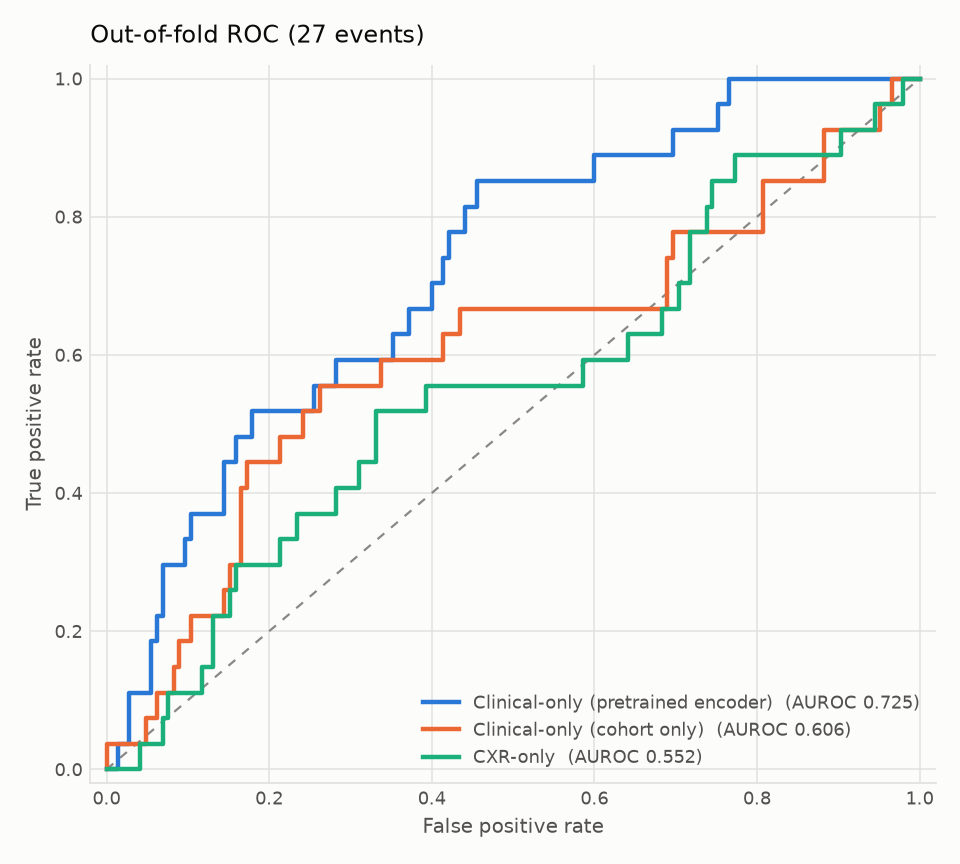

Source data for this figure (header and first rows):
model, false_positive_rate, true_positive_rate
Clinical-only (pretrained encoder), 0.0, 0.0
Clinical-only (pretrained encoder), 0.006897, 0.0
Clinical-only (pretrained encoder), 0.01379, 0.0
Clinical-only (pretrained encoder), 0.01379, 0.03704
Clinical-only (pretrained encoder), 0.02069, 0.03704
Clinical-only (pretrained encoder), 0.02759, 0.03704
Clinical-only (pretrained encoder), 0.02759, 0.07407
Clinical-only (pretrained encoder), 0.02759, 0.1111
Clinical-only (pretrained encoder), 0.03448, 0.1111
Clinical-only (pretrained encoder), 0.04138, 0.1111
Clinical-only (pretrained encoder), 0.04828, 0.1111
Clinical-only (pretrained encoder), 0.05517, 0.1111
Clinical-only (pretrained encoder), 0.05517, 0.1481
Clinical-only (pretrained encoder), 0.05517, 0.1852
Clinical-only (pretrained encoder), 0.06207, 0.1852
Clinical-only (pretrained encoder), 0.06207, 0.2222
Clinical-only (pretrained encoder), 0.06897, 0.2222
Clinical-only (pretrained encoder), 0.06897, 0.2593
Clinical-only (pretrained encoder), 0.06897, 0.2963
Clinical-only (pretrained encoder), 0.07586, 0.2963
Clinical-only (pretrained encoder), 0.08276, 0.2963
Clinical-only (pretrained encoder), 0.08966, 0.2963
Clinical-only (pretrained encoder), 0.09655, 0.2963
Clinical-only (pretrained encoder), 0.09655, 0.3333
Clinical-only (pretrained encoder), 0.1034, 0.3333
Clinical-only (pretrained encoder), 0.1034, 0.3704
Clinical-only (pretrained encoder), 0.1103, 0.3704
Clinical-only (pretrained encoder), 0.1172, 0.3704
Clinical-only (pretrained encoder), 0.1241, 0.3704
Clinical-only (pretrained encoder), 0.131, 0.3704
Clinical-only (pretrained encoder), 0.1379, 0.3704
Clinical-only (pretrained encoder), 0.1448, 0.3704
Clinical-only (pretrained encoder), 0.1448, 0.4074
Clinical-only (pretrained encoder), 0.1448, 0.4444
Clinical-only (pretrained encoder), 0.1517, 0.4444
Clinical-only (pretrained encoder), 0.1586, 0.4444
Clinical-only (pretrained encoder), 0.1586, 0.4815
Clinical-only (pretrained encoder), 0.1655, 0.4815
Clinical-only (pretrained encoder), 0.1724, 0.4815
Clinical-only (pretrained encoder), 0.1793, 0.4815
Clinical-only (pretrained encoder), 0.1793, 0.5185
Clinical-only (pretrained encoder), 0.1862, 0.5185
Clinical-only (pretrained encoder), 0.1931, 0.5185
Clinical-only (pretrained encoder), 0.2, 0.5185
Clinical-only (pretrained encoder), 0.2069, 0.5185
Clinical-only (pretrained encoder), 0.2138, 0.5185
Clinical-only (pretrained encoder), 0.2207, 0.5185
Clinical-only (pretrained encoder), 0.2276, 0.5185
Clinical-only (pretrained encoder), 0.2345, 0.5185
Clinical-only (pretrained encoder), 0.2414, 0.5185
Clinical-only (pretrained encoder), 0.2483, 0.5185
Clinical-only (pretrained encoder), 0.2552, 0.5185
Clinical-only (pretrained encoder), 0.2552, 0.5556
Clinical-only (pretrained encoder), 0.2621, 0.5556
Clinical-only (pretrained encoder), 0.269, 0.5556
Clinical-only (pretrained encoder), 0.2759, 0.5556
Clinical-only (pretrained encoder), 0.2828, 0.5556
Clinical-only (pretrained encoder), 0.2828, 0.5926
Clinical-only (pretrained encoder), 0.2897, 0.5926
Clinical-only (pretrained encoder), 0.2966, 0.5926
... 459 more rows
